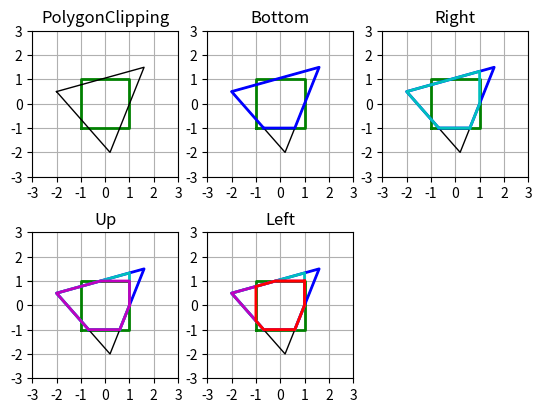

The matplotlib source for this figure:
'''
[redacted]
@File : PolygonClipping.py 
@Time : 2020/5/24 19:21 
'''
import numpy as np
import matplotlib.pyplot as plt
import math


def isInside(x, y, x0, y0, x1, y1):
    if x1 > x0:
        if y >= y0:
            return True
    elif x1 < x0:
        if y <= y0:
            return True
    else:
        if y1 > y0:
            if x <= x0:
                return True
        elif y1 < y0:
            if x >= x0:
                return True
    return False


def getpoint(x, y, xp, yp, x0, y0, x1, y1):
    if y0 == y1:
        yi = y0
        xi = x + (y0 - y) * (xp - x) / (yp - y)
    else:
        xi = x0
        yi = y + (x0 - x) * (yp - y) / (xp - x)
    return [xi, yi]


def PolygonClipping():
    xp = [-2, 0.2, 1.6, -2]
    yp = [0.5, -2, 1.5, 0.5]  # 多边形
    xw = [-1, 1, 1, - 1, - 1];
    yw = [-1, - 1, 1, 1, - 1];  # 裁剪窗口
    xmin = int(min(min(xp), min(xw)))
    xmax = math.ceil(max(max(xp), max(xw)))
    ymin = int(min(min(yp), min(yw)))
    ymax = math.ceil(max(max(yp), max(yw)))
    name = ["PolygonClipping", "Bottom", "Right", "Up", "Left"]

    for i in range(1, 6, 1):
        plt.subplot(2, 3, i)
        plt.axis('square')
        plt.title(name[i - 1])
        plt.xticks(np.arange(xmin - 1, xmax + 1.1, 1))
        plt.yticks(np.arange(ymin - 1, ymax + 1.1, 1))
        plt.grid()
        plt.plot(xw, yw, color='g', linewidth=2, linestyle="-")
        plt.plot(xp, yp, color='k', linewidth=1, linestyle="-")  # 画出原始多边形和裁剪窗口

    iX = xp
    iY = yp
    color = ['b', 'c', 'm', 'r']
    for i in range(4):
        num = len(iX)
        xs = iX[0]
        ys = iY[0]
        oX = []
        oY = []
        for j in range(1, num, 1):
            xp = iX[j]
            yp = iY[j]
            if isInside(xp, yp, xw[i], yw[i], xw[i + 1], yw[i + 1]):
                if isInside(xs, ys, xw[i], yw[i], xw[i + 1], yw[i + 1]):
                    oX = oX + [xp]
                    oY = oY + [yp]  # 情况（1）
                else:
                    [xi, yi] = getpoint(xs, ys, xp, yp, xw[i], yw[i], xw[i + 1], yw[i + 1])
                    oX = oX + [xi]
                    oY = oY + [yi]
                    oX = oX + [xp]
                    oY = oY + [yp]  # 情况（4）
            else:
                if isInside(xs, ys, xw[i], yw[i], xw[i + 1], yw[i + 1]):
                    [xi, yi] = getpoint(xs, ys, xp, yp, xw[i], yw[i], xw[i + 1], yw[i + 1])
                    oX = oX + [xi]
                    oY = oY + [yi]  # 情况（3）
            xs = xp
            ys = yp
        oX = oX + [oX[0]]
        oY = oY + [oY[0]]
        iX = oX
        iY = oY

        for k in range(i + 2, 6, 1):
            plt.subplot(2, 3, k)
            plt.plot(oX, oY, color=color[i], linewidth=2, linestyle="-")  # 画出经一个边界裁剪后的多边形

    plt.show()
    return


PolygonClipping()
